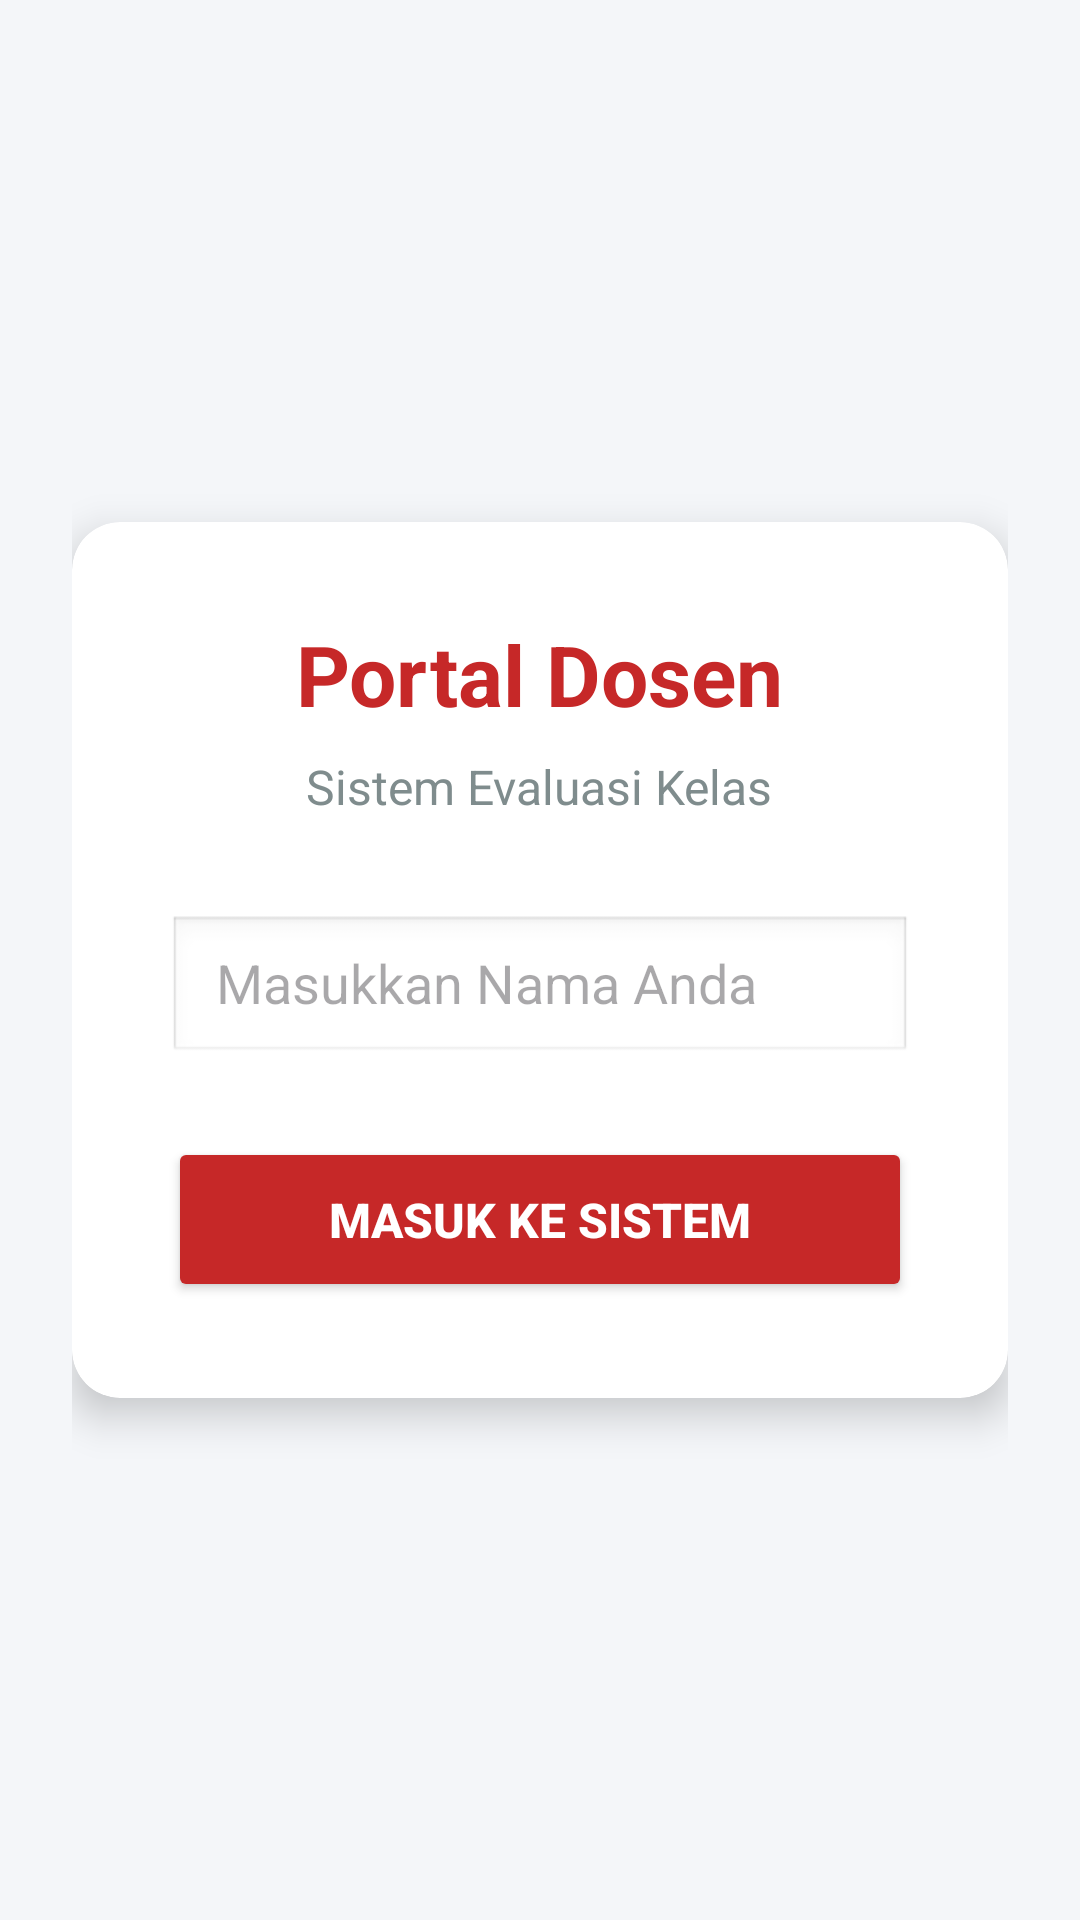

Write the Android layout XML for this screen, with the resource values it uses.
<!-- AndroidManifest.xml: application theme Theme.UTSPemrogramanSelulerOliv -->
<!-- res/layout/activity_main.xml -->
<?xml version="1.0" encoding="utf-8"?>
<LinearLayout xmlns:android="http://schemas.android.com/apk/res/android"
    xmlns:app="http://schemas.android.com/apk/res-auto"
    android:layout_width="match_parent"
    android:layout_height="match_parent"
    android:background="#F4F6F9"
    android:gravity="center"
    android:orientation="vertical"
    android:padding="24dp">

    <androidx.cardview.widget.CardView
        android:layout_width="match_parent"
        android:layout_height="wrap_content"
        app:cardCornerRadius="16dp"
        app:cardElevation="8dp"
        app:contentPadding="32dp">

        <LinearLayout
            android:layout_width="match_parent"
            android:layout_height="wrap_content"
            android:orientation="vertical"
            android:gravity="center">

            <TextView
                android:layout_width="wrap_content"
                android:layout_height="wrap_content"
                android:text="Portal Dosen"
                android:textColor="#C62828"
                android:textSize="28sp"
                android:textStyle="bold"
                android:layout_marginBottom="8dp"/>

            <TextView
                android:layout_width="wrap_content"
                android:layout_height="wrap_content"
                android:text="Sistem Evaluasi Kelas"
                android:textColor="#7F8C8D"
                android:textSize="16sp"
                android:layout_marginBottom="32dp"/>

            <EditText
                android:id="@+id/inputNamaDosen"
                android:layout_width="match_parent"
                android:layout_height="50dp"
                android:background="@android:drawable/edit_text"
                android:hint="Masukkan Nama Anda"
                android:inputType="textPersonName"
                android:paddingStart="16dp"
                android:layout_marginBottom="24dp"/>

            <Button
                android:id="@+id/btnMasuk"
                android:layout_width="match_parent"
                android:layout_height="55dp"
                android:backgroundTint="#C62828"
                android:text="MASUK KE SISTEM"
                android:textColor="#FFFFFF"
                android:textStyle="bold"
                android:textSize="16sp"/>

        </LinearLayout>
    </androidx.cardview.widget.CardView>

</LinearLayout>
<!-- resources referenced by this layout -->
<resources>
  <style name="Theme.UTSPemrogramanSelulerOliv" parent="Base.Theme.UTSPemrogramanSelulerOliv" />
  <style name="Base.Theme.UTSPemrogramanSelulerOliv" parent="Theme.Material3.DayNight.NoActionBar">
          
          
      </style>
</resources>
